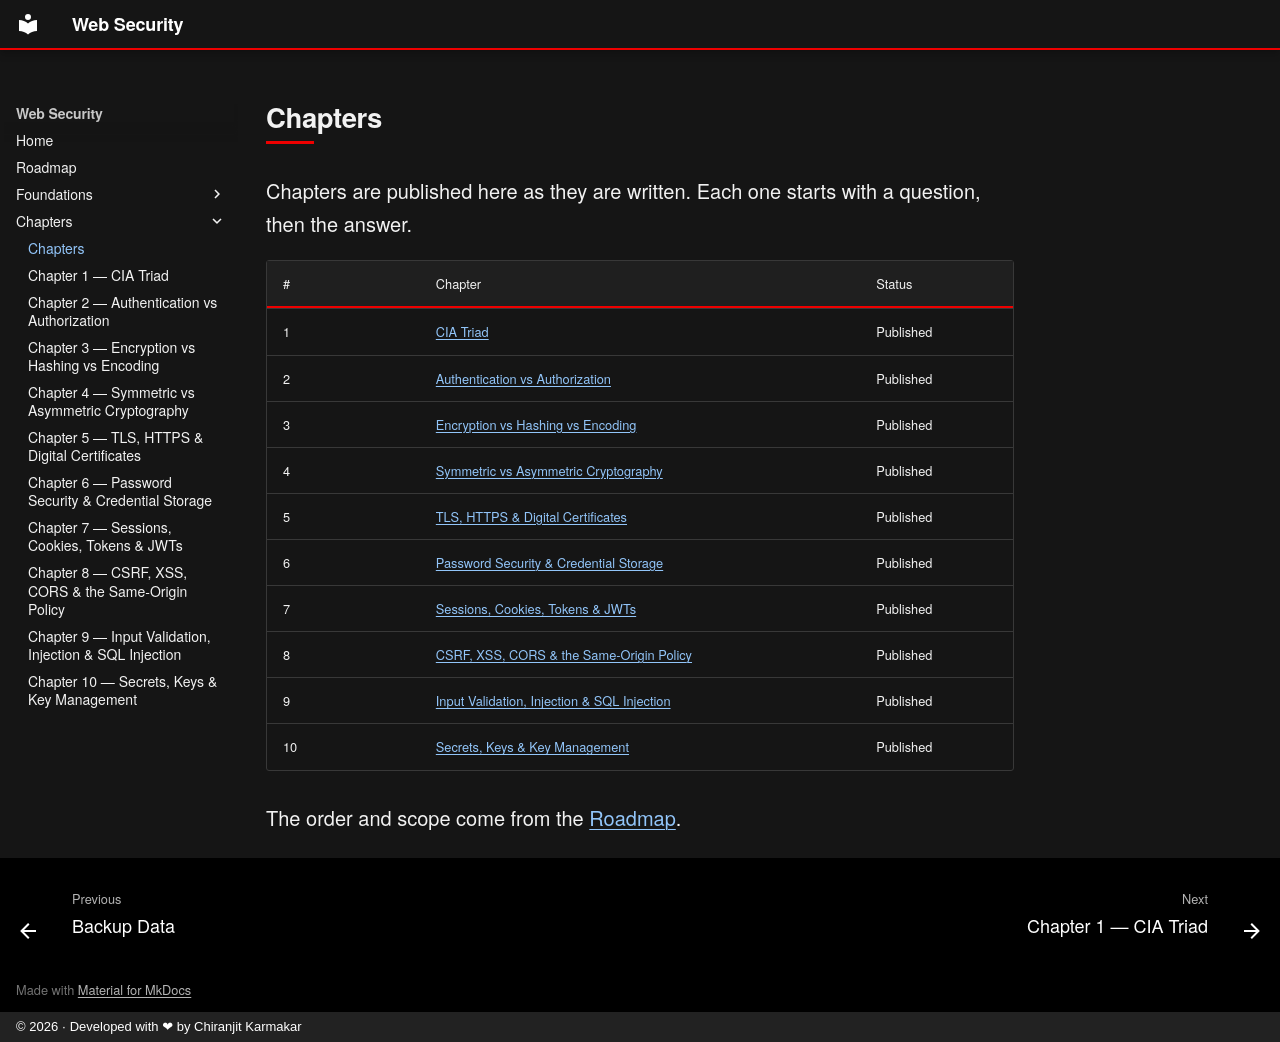

repository: chiranjit2020/security-basic · page: chapters/index.html · generator: mkdocs · copyright: © 2026 · Developed with ❤ by Chiranjit Karmakar

---
description: The Web Security chapters — each opens with a question, then the answer. CIA triad, authentication vs authorization, cryptography, TLS.
---

# Chapters

Chapters are published here as they are written. Each one starts with a question, then
the answer.

| # | Chapter | Status |
|---|---------|--------|
| 1 | [CIA Triad](01-cia-triad.md) | Published |
| 2 | [Authentication vs Authorization](02-authentication-vs-authorization.md) | Published |
| 3 | [Encryption vs Hashing vs Encoding](03-encryption-hashing-encoding.md) | Published |
| 4 | [Symmetric vs Asymmetric Cryptography](04-symmetric-vs-asymmetric.md) | Published |
| 5 | [TLS, HTTPS & Digital Certificates](05-tls-https-certificates.md) | Published |
| 6 | [Password Security & Credential Storage](06-password-security.md) | Published |
| 7 | [Sessions, Cookies, Tokens & JWTs](07-sessions-cookies-tokens-jwt.md) | Published |
| 8 | [CSRF, XSS, CORS & the Same-Origin Policy](08-csrf-xss-cors.md) | Published |
| 9 | [Input Validation, Injection & SQL Injection](09-input-validation-injection.md) | Published |
| 10 | [Secrets, Keys & Key Management](10-secrets-key-management.md) | Published |

The order and scope come from the [Roadmap](../roadmap.md).

<!--
Add each new chapter as docs/chapters/NN-slug.md, then:
  1. add a row to the table above
  2. add the file to the `nav:` block in mkdocs.yml under "Chapters"
Use CHAPTER_TEMPLATE.md (repo root) as the starting point.
-->
